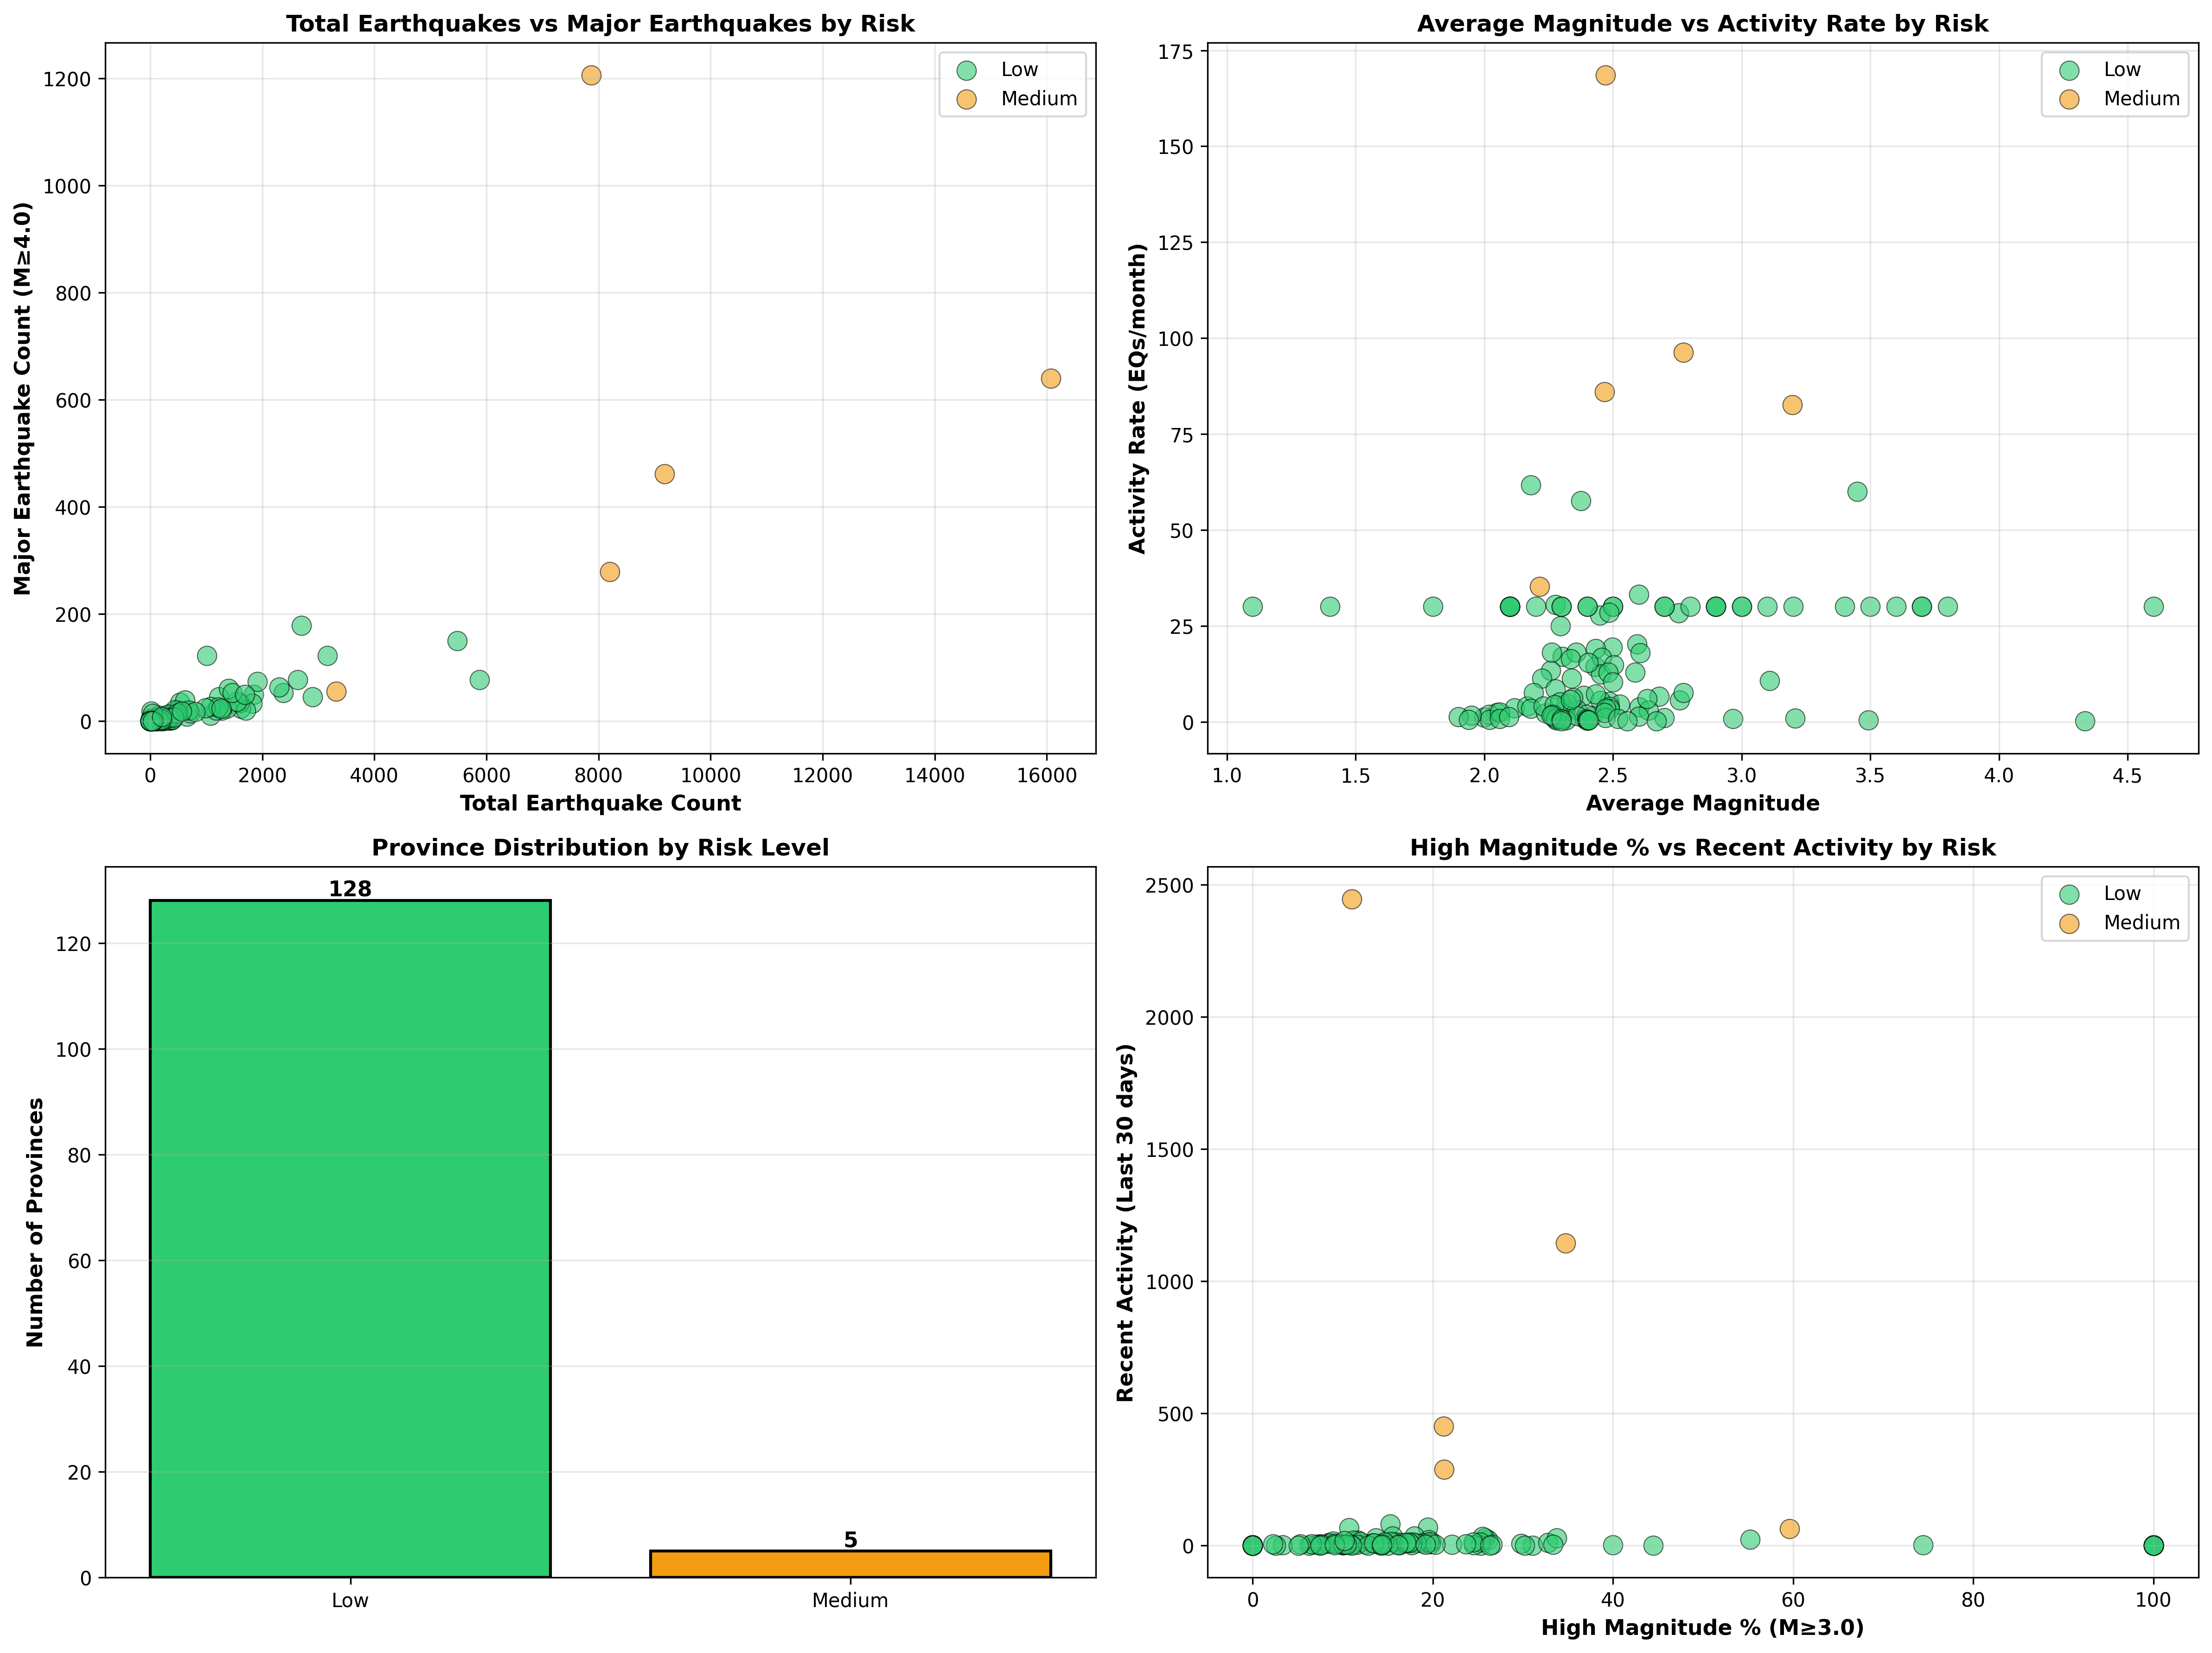

Write Python code to recreate this figure.
import pandas as pd
import matplotlib.pyplot as plt
import os
import glob
from tqdm import tqdm
from sklearn.cluster import KMeans
from sklearn.preprocessing import StandardScaler
import numpy as np
import warnings
warnings.filterwarnings('ignore')

def load_all_raw_earthquake_data():
    """Load all raw earthquake data from 2018 onwards"""
    print("Loading all raw earthquake data from 2018 onwards...")
    
    raw_data_dir = r"c:\Users\ADMIN\Documents\GitHub\ALISTO\ml\dataset\earthquake\raw"
    csv_files = sorted(glob.glob(os.path.join(raw_data_dir, "raw_eq_data_201[89]*.csv")) + 
                       glob.glob(os.path.join(raw_data_dir, "raw_eq_data_202*.csv")))
    
    print(f"Found {len(csv_files)} files")
    
    all_data = []
    for csv_file in tqdm(csv_files):
        try:
            df = pd.read_csv(csv_file)
            all_data.append(df)
        except Exception as e:
            print(f"Error reading {csv_file}: {e}")
    
    df_all = pd.concat(all_data, ignore_index=True)
    print(f"Total records loaded: {len(df_all):,}")
    
    return df_all

def extract_province_from_location(location):
    """Extract province from location string"""
    if pd.isna(location):
        return None
    
    if '(' in location and ')' in location:
        province = location.split('(')[-1].split(')')[0].strip()
        return province
    
    return None

def extract_features_by_province(df):
    """Extract optimized features per province for clustering (based on correlation analysis)"""
    print("\nExtracting optimized features by province...")
    
    features_list = []
    
    for province in tqdm(df['province'].unique()):
        province_data = df[df['province'] == province]
        
        # Core non-redundant features based on correlation analysis
        total_quakes = len(province_data)
        major_quakes = len(province_data[province_data['magnitude'] >= 4.0])  # m4_plus
        avg_magnitude = province_data['magnitude'].mean()
        
        # Magnitude distribution (use m3_plus instead of m2_plus due to high correlation)
        m3_plus = len(province_data[province_data['magnitude'] >= 3.0])
        
        # High-magnitude percentage
        high_mag_percentage = (m3_plus / max(total_quakes, 1)) * 100
        
        # Low-magnitude ratio (distinct from high magnitude)
        low_mag_ratio = len(province_data[province_data['magnitude'] < 2.0]) / max(total_quakes, 1)
        mid_mag_ratio = len(province_data[(province_data['magnitude'] >= 2.0) & (province_data['magnitude'] < 4.0)]) / max(total_quakes, 1)
        
        # Parse dates for temporal analysis
        province_data['date_parsed'] = pd.to_datetime(province_data['date_time'], format='%d %B %Y - %I:%M %p', errors='coerce')
        
        # Activity rate (earthquakes per month)
        date_range = (province_data['date_parsed'].max() - province_data['date_parsed'].min()).days
        activity_rate = (total_quakes / max(date_range, 1)) * 30  # EQs per month
        
        # Recent activity (last 30 days)
        recent_cutoff = province_data['date_parsed'].max() - pd.Timedelta(days=30)
        recent_quakes = len(province_data[province_data['date_parsed'] >= recent_cutoff])
        
        # Depth analysis
        avg_depth = province_data['depth'].mean()
        shallow_quakes = len(province_data[province_data['depth'] < 50])
        shallow_ratio = shallow_quakes / max(total_quakes, 1)
        
        features_list.append({
            'province': province,
            'total_quakes': total_quakes,
            'major_quakes': major_quakes,
            'avg_magnitude': avg_magnitude if not np.isnan(avg_magnitude) else 0,
            'high_mag_percentage': high_mag_percentage,
            'low_mag_ratio': low_mag_ratio,
            'mid_mag_ratio': mid_mag_ratio,
            'activity_rate': activity_rate,
            'recent_activity': recent_quakes,
            'avg_depth': avg_depth if not np.isnan(avg_depth) else 0,
            'shallow_ratio': shallow_ratio,
        })
    
    return pd.DataFrame(features_list)

def cluster_base_risk(provinces_features, n_clusters=2):
    """Cluster provinces based on optimized non-redundant features"""
    print("\nClustering provinces based on optimized features...")
    
    # Select optimized features (removed redundant ones based on correlation analysis)
    # Removed: m2_plus_count, m4_plus_count, earthquake_rate (high correlation with total_quakes)
    # Removed: median_magnitude (0.985 correlation with avg_magnitude)
    # Removed: temporal_variation (weak predictive power)
    features = [
        'total_quakes',           # Core metric
        'major_quakes',           # m4_plus (1.0 corr with major_quakes, so use major_quakes directly)
        'avg_magnitude',          # Keep median would be redundant
        'high_mag_percentage',    # Derived from m3_plus, different from total
        'low_mag_ratio',          # Inverse pattern from high_mag_ratio (-0.837 with mid)
        'activity_rate',          # Normalized by time
        'recent_activity',        # Recent trend
        'shallow_ratio',          # Depth characteristic
    ]
    
    X = provinces_features[features].fillna(0)
    
    # Standardize features
    scaler = StandardScaler()
    X_scaled = scaler.fit_transform(X)
    
    # Apply K-Means clustering
    kmeans = KMeans(n_clusters=n_clusters, random_state=42, n_init=10)
    clusters = kmeans.fit_predict(X_scaled)
    
    provinces_features['risk_cluster'] = clusters
    
    return provinces_features, kmeans, scaler

def map_clusters_to_risk_levels(provinces_features):
    """Map clusters to risk levels based on feature averages"""
    print("\nMapping clusters to risk levels...")
    
    cluster_stats = provinces_features.groupby('risk_cluster')[['total_quakes', 'major_quakes', 'avg_magnitude']].mean()
    print("\nCluster Statistics:")
    print(cluster_stats)
    
    # Sort clusters by risk
    cluster_risk_score = (
        cluster_stats['total_quakes'].rank() +
        cluster_stats['major_quakes'].rank() +
        cluster_stats['avg_magnitude'].rank()
    )
    
    # Map to risk levels
    cluster_to_risk = {}
    risk_labels = ['Low', 'Medium']
    for risk_idx, (cluster_id, _) in enumerate(sorted(enumerate(cluster_risk_score), key=lambda x: x[1])):
        cluster_to_risk[cluster_id] = risk_labels[risk_idx]
    
    provinces_features['risk_level'] = provinces_features['risk_cluster'].map(cluster_to_risk)
    
    return provinces_features, cluster_to_risk

def main():
    print("="*70)
    print("PROVINCE RISK CLUSTERING V3 (OPTIMIZED - LOW REDUNDANCY)")
    print("="*70)
    print("\nFeatures selected based on correlation analysis:")
    print("- Removed: m2_plus_count, m4_plus_count (high correlation with total_quakes)")
    print("- Removed: median_magnitude (0.985 corr with avg_magnitude)")
    print("- Removed: earthquake_rate (0.808 corr with total_quakes)")
    print("- Kept: total_quakes, major_quakes, avg_magnitude, activity ratios, recent activity")
    print("="*70)
    
    # Load raw earthquake data
    df = load_all_raw_earthquake_data()
    
    # Convert magnitude and depth to numeric
    df['magnitude'] = pd.to_numeric(df['magnitude'], errors='coerce')
    df['depth'] = pd.to_numeric(df['depth'], errors='coerce')
    
    # Extract province from location
    print("\nExtracting province information...")
    df['province'] = df['location'].apply(extract_province_from_location)
    
    # Remove rows without province
    df = df[df['province'].notna()]
    print(f"Records with valid province: {len(df):,}")
    
    # Extract features
    provinces_features = extract_features_by_province(df)
    
    print(f"\nNumber of provinces: {len(provinces_features)}")
    print("\nProvince Features Summary:")
    print(provinces_features.describe())
    
    # Cluster based on risk
    provinces_features, kmeans, scaler = cluster_base_risk(provinces_features, n_clusters=2)
    
    # Map clusters to risk levels
    provinces_features, cluster_to_risk = map_clusters_to_risk_levels(provinces_features)
    
    # Display results
    print("\n" + "="*70)
    print("RISK-BASED CLUSTERING RESULTS (V3 - OPTIMIZED)")
    print("="*70)
    
    for risk_level in ['Low', 'Medium']:
        risk_data = provinces_features[provinces_features['risk_level'] == risk_level]
        print(f"\n{risk_level.upper()} RISK ({len(risk_data)} provinces):")
        print(f"{'Province':<30} {'Total EQ':>10} {'Major EQ':>10} {'Avg Mag':>10} {'Activity':>10}")
        print("-" * 70)
        for _, row in risk_data.sort_values('total_quakes', ascending=False).iterrows():
            print(f"{row['province']:<30} {int(row['total_quakes']):>10} {int(row['major_quakes']):>10} "
                  f"{row['avg_magnitude']:>10.2f} {row['activity_rate']:>10.2f}")
    
    # Create visualizations
    fig, axes = plt.subplots(2, 2, figsize=(16, 12))
    
    # Color mapping
    risk_colors = {'Low': '#2ecc71', 'Medium': '#f39c12'}
    
    # Plot 1: Total Quakes vs Major Quakes (colored by risk)
    ax1 = axes[0, 0]
    for risk_level in ['Low', 'Medium']:
        data = provinces_features[provinces_features['risk_level'] == risk_level]
        ax1.scatter(data['total_quakes'], data['major_quakes'], 
                   s=100, alpha=0.6, label=risk_level, color=risk_colors[risk_level],
                   edgecolor='black', linewidth=0.5)
    
    ax1.set_xlabel('Total Earthquake Count', fontsize=11, fontweight='bold')
    ax1.set_ylabel('Major Earthquake Count (M≥4.0)', fontsize=11, fontweight='bold')
    ax1.set_title('Total Earthquakes vs Major Earthquakes by Risk', fontsize=12, fontweight='bold')
    ax1.legend()
    ax1.grid(True, alpha=0.3)
    
    # Plot 2: Average Magnitude vs Activity Rate
    ax2 = axes[0, 1]
    for risk_level in ['Low', 'Medium']:
        data = provinces_features[provinces_features['risk_level'] == risk_level]
        ax2.scatter(data['avg_magnitude'], data['activity_rate'], 
                   s=100, alpha=0.6, label=risk_level, color=risk_colors[risk_level],
                   edgecolor='black', linewidth=0.5)
    
    ax2.set_xlabel('Average Magnitude', fontsize=11, fontweight='bold')
    ax2.set_ylabel('Activity Rate (EQs/month)', fontsize=11, fontweight='bold')
    ax2.set_title('Average Magnitude vs Activity Rate by Risk', fontsize=12, fontweight='bold')
    ax2.legend()
    ax2.grid(True, alpha=0.3)
    
    # Plot 3: Risk Distribution
    ax3 = axes[1, 0]
    risk_counts = provinces_features['risk_level'].value_counts()
    risk_order = ['Low', 'Medium']
    risk_counts = risk_counts.reindex(risk_order)
    bars = ax3.bar(risk_order, risk_counts.values, color=[risk_colors[r] for r in risk_order], 
                   edgecolor='black', linewidth=1.5)
    
    ax3.set_ylabel('Number of Provinces', fontsize=11, fontweight='bold')
    ax3.set_title('Province Distribution by Risk Level', fontsize=12, fontweight='bold')
    ax3.grid(True, alpha=0.3, axis='y')
    
    # Add value labels on bars
    for bar in bars:
        height = bar.get_height()
        ax3.text(bar.get_x() + bar.get_width()/2., height,
                f'{int(height)}', ha='center', va='bottom', fontsize=11, fontweight='bold')
    
    # Plot 4: High Magnitude % vs Recent Activity
    ax4 = axes[1, 1]
    for risk_level in ['Low', 'Medium']:
        data = provinces_features[provinces_features['risk_level'] == risk_level]
        ax4.scatter(data['high_mag_percentage'], data['recent_activity'], 
                   s=100, alpha=0.6, label=risk_level, color=risk_colors[risk_level],
                   edgecolor='black', linewidth=0.5)
    
    ax4.set_xlabel('High Magnitude % (M≥3.0)', fontsize=11, fontweight='bold')
    ax4.set_ylabel('Recent Activity (Last 30 days)', fontsize=11, fontweight='bold')
    ax4.set_title('High Magnitude % vs Recent Activity by Risk', fontsize=12, fontweight='bold')
    ax4.legend()
    ax4.grid(True, alpha=0.3)
    
    plt.tight_layout()
    
    # Save the plot
    output_path = os.path.join(os.path.dirname(__file__), 'province_risk_clustering_v3.png')
    plt.savefig(output_path, dpi=300, bbox_inches='tight')
    print(f"\n✓ Clustering visualization saved to: {output_path}")
    
    plt.show()

if __name__ == "__main__":
    main()
